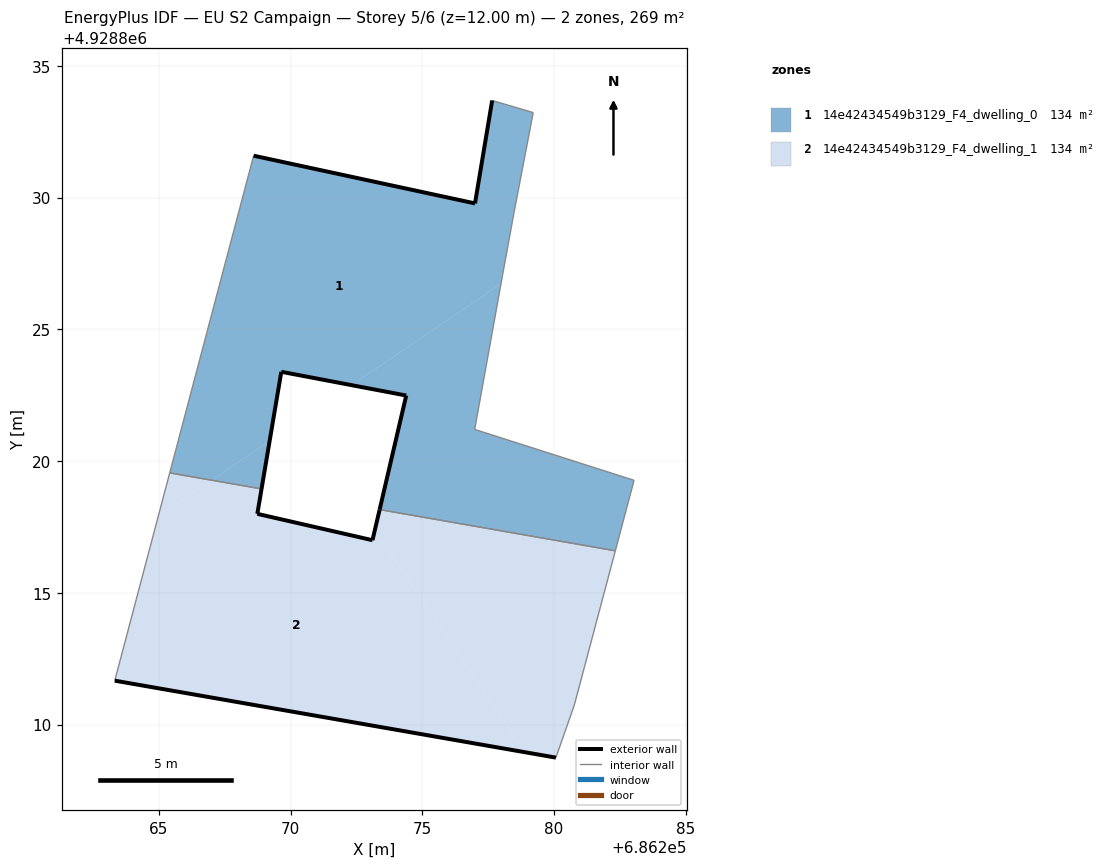
=== STOREY PLAN SPEC (per zone: floor XY polygon, exterior-wall plan segments, windows/doors) ===
zone 1: 14e42434549b3129_F4_dwelling_0  (134.4 m²)
  floor: (686277.99, 4928826.73) (686278.01, 4928826.87) (686278.05, 4928827.08) (686278.48, 4928829.43) (686279.21, 4928833.22) (686277.65, 4928833.68) (686277.00, 4928829.78) (686268.60, 4928831.59) (686265.42, 4928819.55) (686267.01, 4928819.27) (686269.21, 4928820.77) (686269.65, 4928823.39) (686272.32, 4928822.88)
  floor: (686282.32, 4928816.60) (686283.04, 4928819.27) (686276.99, 4928821.20) (686277.99, 4928826.73) (686272.32, 4928822.88) (686274.39, 4928822.49) (686273.38, 4928818.16)
  floor: (686268.90, 4928818.94) (686269.21, 4928820.77) (686267.01, 4928819.27)
  exterior wall: (686273.38, 4928818.16) – (686274.39, 4928822.49)  [4.4 m]
  exterior wall: (686274.39, 4928822.49) – (686269.65, 4928823.39)  [4.8 m]
  exterior wall: (686269.65, 4928823.39) – (686268.90, 4928818.94)  [4.5 m]
  exterior wall: (686268.60, 4928831.59) – (686277.00, 4928829.78)  [8.6 m]
  exterior wall: (686277.00, 4928829.78) – (686277.65, 4928833.68)  [4.0 m]
  interior walls: 9
zone 2: 14e42434549b3129_F4_dwelling_1  (134.4 m²)
  floor: (686280.07, 4928808.75) (686280.77, 4928810.75) (686282.32, 4928816.60) (686273.38, 4928818.16) (686273.19, 4928817.37) (686278.91, 4928808.95)
  floor: (686278.91, 4928808.95) (686273.19, 4928817.37) (686273.11, 4928817.00) (686268.74, 4928818.00) (686268.90, 4928818.94) (686267.01, 4928819.27) (686264.98, 4928817.90) (686263.33, 4928811.67)
  floor: (686267.01, 4928819.27) (686265.42, 4928819.55) (686264.98, 4928817.90)
  exterior wall: (686268.90, 4928818.94) – (686268.74, 4928818.00)  [1.0 m]
  exterior wall: (686268.74, 4928818.00) – (686273.11, 4928817.00)  [4.5 m]
  exterior wall: (686273.11, 4928817.00) – (686273.38, 4928818.16)  [1.2 m]
  exterior wall: (686280.07, 4928808.75) – (686263.33, 4928811.67)  [17.0 m]
  interior walls: 5

=== DERIVED (storey summary) ===
Building: EU S2 Campaign
Storey: 5 of 6  (floor level z = 12.00 m)
Storey gross floor area: 268.7 m²
Zones on this storey: 2
  - 14e42434549b3129_F4_dwelling_0: floor 134.4 m²; exterior wall 26.3 m (79.0 m²); WWR 0.0%
  - 14e42434549b3129_F4_dwelling_1: floor 134.4 m²; exterior wall 23.6 m (70.9 m²); WWR 0.0%
Zone adjacency (shared interzone walls):
  - 14e42434549b3129_F4_dwelling_0 ↔ 14e42434549b3129_F4_dwelling_1